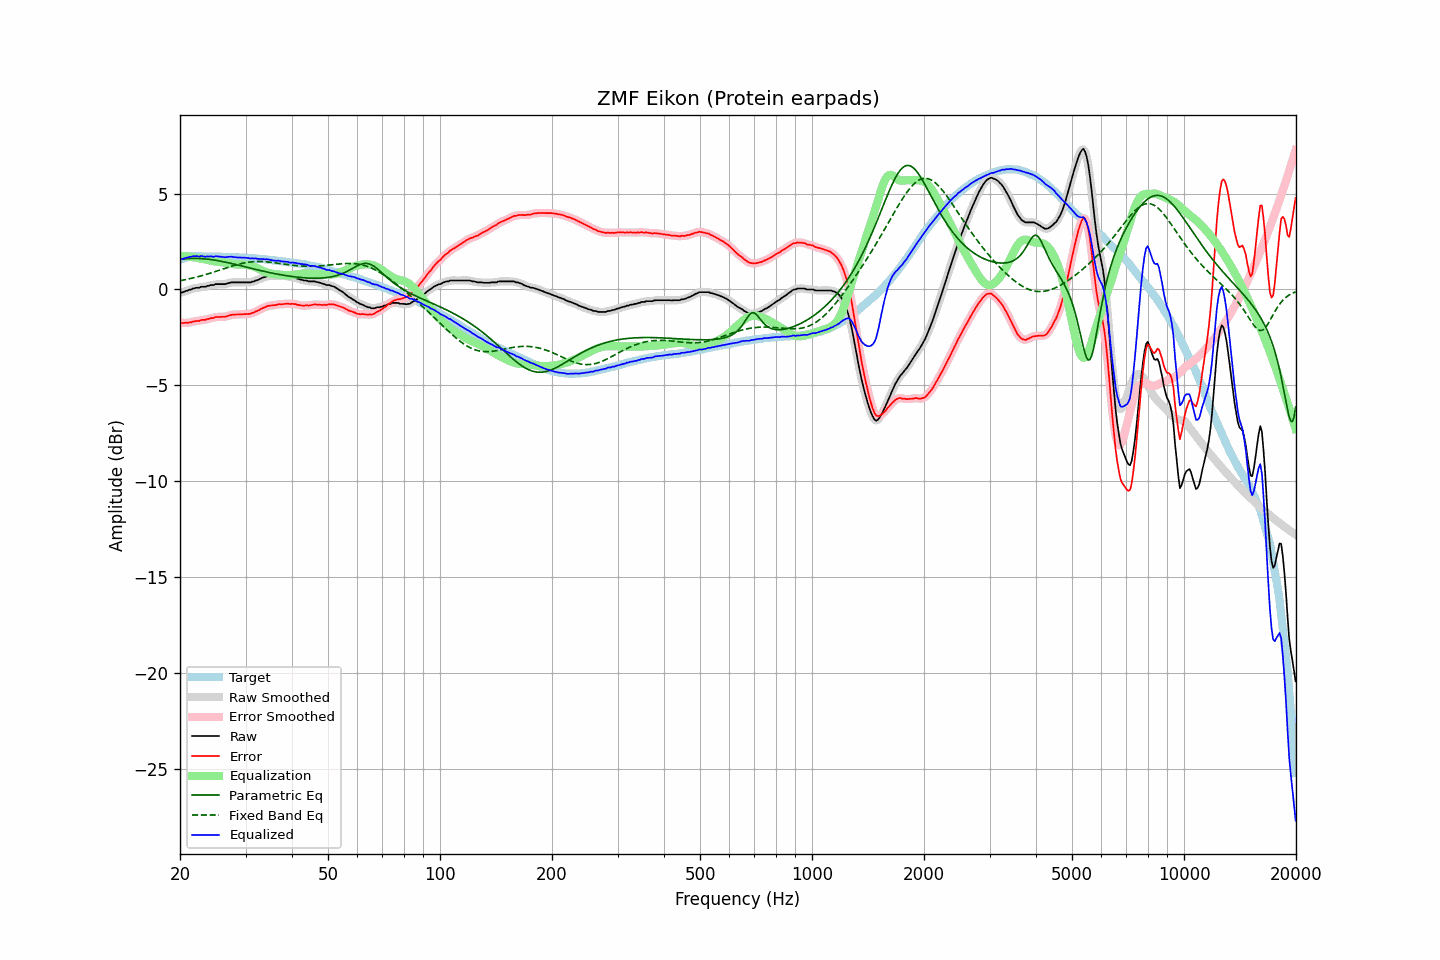

The data file committed next to this chart (first rows):
frequency, raw, error, smoothed, error_smoothed, equalization, parametric_eq, fixed_band_eq, equalized_raw, equalized_smoothed, target
20.00, -0.17, -1.72, -0.17, -1.73, 1.74, 1.58, 0.46, 1.57, 1.57, 1.55
20.20, -0.16, -1.74, -0.16, -1.74, 1.74, 1.59, 0.47, 1.58, 1.59, 1.58
20.40, -0.14, -1.75, -0.13, -1.75, 1.74, 1.60, 0.49, 1.60, 1.61, 1.61
20.61, -0.10, -1.73, -0.11, -1.75, 1.74, 1.60, 0.51, 1.64, 1.63, 1.63
20.81, -0.07, -1.73, -0.07, -1.74, 1.73, 1.61, 0.53, 1.66, 1.66, 1.66
21.02, -0.05, -1.74, -0.05, -1.73, 1.72, 1.61, 0.54, 1.67, 1.68, 1.69
21.23, -0.01, -1.71, -0.02, -1.72, 1.71, 1.62, 0.56, 1.70, 1.70, 1.70
21.44, 0.00, -1.71, 0.01, -1.70, 1.70, 1.62, 0.58, 1.70, 1.71, 1.71
21.66, 0.05, -1.67, 0.04, -1.68, 1.69, 1.62, 0.60, 1.74, 1.73, 1.72
21.87, 0.06, -1.66, 0.07, -1.66, 1.67, 1.62, 0.62, 1.73, 1.74, 1.72
22.09, 0.09, -1.64, 0.08, -1.65, 1.66, 1.62, 0.64, 1.75, 1.73, 1.73
22.31, 0.09, -1.64, 0.09, -1.64, 1.64, 1.62, 0.66, 1.73, 1.73, 1.73
22.54, 0.09, -1.64, 0.11, -1.63, 1.62, 1.62, 0.68, 1.71, 1.73, 1.73
22.76, 0.14, -1.59, 0.12, -1.61, 1.61, 1.61, 0.71, 1.75, 1.73, 1.73
22.99, 0.14, -1.58, 0.13, -1.59, 1.59, 1.61, 0.73, 1.73, 1.73, 1.72
23.22, 0.14, -1.58, 0.15, -1.58, 1.58, 1.60, 0.75, 1.72, 1.73, 1.72
23.45, 0.14, -1.58, 0.15, -1.57, 1.56, 1.59, 0.78, 1.70, 1.72, 1.72
23.69, 0.19, -1.54, 0.18, -1.55, 1.54, 1.58, 0.80, 1.73, 1.72, 1.72
23.92, 0.19, -1.53, 0.20, -1.52, 1.52, 1.57, 0.83, 1.71, 1.73, 1.72
24.16, 0.23, -1.49, 0.22, -1.51, 1.51, 1.56, 0.86, 1.74, 1.72, 1.72
24.40, 0.23, -1.49, 0.23, -1.49, 1.49, 1.55, 0.88, 1.72, 1.72, 1.72
24.65, 0.23, -1.48, 0.25, -1.47, 1.47, 1.54, 0.91, 1.70, 1.72, 1.71
24.89, 0.28, -1.43, 0.26, -1.45, 1.46, 1.53, 0.94, 1.74, 1.72, 1.71
25.14, 0.28, -1.43, 0.28, -1.44, 1.45, 1.51, 0.96, 1.73, 1.73, 1.71
25.39, 0.28, -1.43, 0.28, -1.43, 1.44, 1.50, 0.99, 1.72, 1.72, 1.71
25.65, 0.28, -1.43, 0.28, -1.43, 1.43, 1.48, 1.02, 1.71, 1.71, 1.71
25.91, 0.28, -1.42, 0.28, -1.43, 1.42, 1.47, 1.05, 1.70, 1.70, 1.70
26.16, 0.28, -1.42, 0.28, -1.43, 1.41, 1.45, 1.08, 1.69, 1.69, 1.70
26.43, 0.28, -1.42, 0.29, -1.42, 1.40, 1.43, 1.10, 1.68, 1.69, 1.70
26.69, 0.30, -1.40, 0.30, -1.40, 1.39, 1.41, 1.13, 1.69, 1.69, 1.70
26.96, 0.33, -1.37, 0.33, -1.38, 1.37, 1.40, 1.16, 1.70, 1.70, 1.70
27.23, 0.35, -1.34, 0.35, -1.35, 1.36, 1.38, 1.19, 1.71, 1.71, 1.69
27.50, 0.37, -1.32, 0.37, -1.33, 1.34, 1.36, 1.21, 1.71, 1.71, 1.69
27.77, 0.37, -1.31, 0.37, -1.32, 1.33, 1.34, 1.24, 1.70, 1.70, 1.68
28.05, 0.37, -1.31, 0.37, -1.31, 1.31, 1.32, 1.26, 1.68, 1.69, 1.68
28.33, 0.37, -1.30, 0.37, -1.31, 1.31, 1.30, 1.29, 1.68, 1.68, 1.67
28.62, 0.37, -1.30, 0.37, -1.30, 1.30, 1.28, 1.31, 1.67, 1.67, 1.67
28.90, 0.37, -1.30, 0.37, -1.30, 1.30, 1.26, 1.33, 1.67, 1.67, 1.67
29.19, 0.37, -1.29, 0.37, -1.30, 1.30, 1.24, 1.35, 1.67, 1.67, 1.66
29.48, 0.37, -1.29, 0.37, -1.29, 1.30, 1.21, 1.37, 1.67, 1.67, 1.66
29.78, 0.37, -1.28, 0.37, -1.29, 1.29, 1.19, 1.39, 1.66, 1.66, 1.65
30.08, 0.37, -1.28, 0.37, -1.28, 1.29, 1.17, 1.40, 1.66, 1.66, 1.65
30.38, 0.37, -1.27, 0.37, -1.28, 1.28, 1.15, 1.42, 1.65, 1.64, 1.64
30.68, 0.37, -1.27, 0.37, -1.27, 1.26, 1.13, 1.43, 1.63, 1.63, 1.64
30.99, 0.37, -1.26, 0.38, -1.26, 1.24, 1.11, 1.44, 1.61, 1.62, 1.63
31.30, 0.41, -1.21, 0.40, -1.23, 1.22, 1.09, 1.45, 1.63, 1.62, 1.62
31.61, 0.42, -1.20, 0.43, -1.19, 1.19, 1.07, 1.45, 1.61, 1.62, 1.62
31.93, 0.47, -1.15, 0.46, -1.16, 1.16, 1.05, 1.46, 1.63, 1.62, 1.61
32.24, 0.48, -1.12, 0.49, -1.12, 1.12, 1.03, 1.46, 1.60, 1.61, 1.60
32.57, 0.52, -1.08, 0.52, -1.08, 1.08, 1.01, 1.46, 1.60, 1.60, 1.60
32.89, 0.56, -1.03, 0.56, -1.04, 1.03, 0.99, 1.46, 1.59, 1.59, 1.59
33.22, 0.60, -0.98, 0.60, -0.99, 0.99, 0.97, 1.46, 1.59, 1.59, 1.58
33.55, 0.63, -0.95, 0.63, -0.95, 0.95, 0.95, 1.45, 1.58, 1.58, 1.58
33.89, 0.65, -0.92, 0.66, -0.91, 0.92, 0.93, 1.45, 1.57, 1.58, 1.57
34.23, 0.69, -0.87, 0.68, -0.88, 0.89, 0.91, 1.44, 1.58, 1.57, 1.56
34.57, 0.70, -0.85, 0.70, -0.86, 0.87, 0.90, 1.43, 1.57, 1.56, 1.55
34.92, 0.70, -0.84, 0.70, -0.84, 0.85, 0.88, 1.42, 1.55, 1.55, 1.54
35.27, 0.70, -0.83, 0.70, -0.83, 0.83, 0.86, 1.41, 1.53, 1.53, 1.53
35.62, 0.70, -0.82, 0.70, -0.83, 0.82, 0.84, 1.40, 1.52, 1.51, 1.52
35.97, 0.70, -0.81, 0.70, -0.81, 0.80, 0.83, 1.39, 1.50, 1.51, 1.51
... 635 more rows
